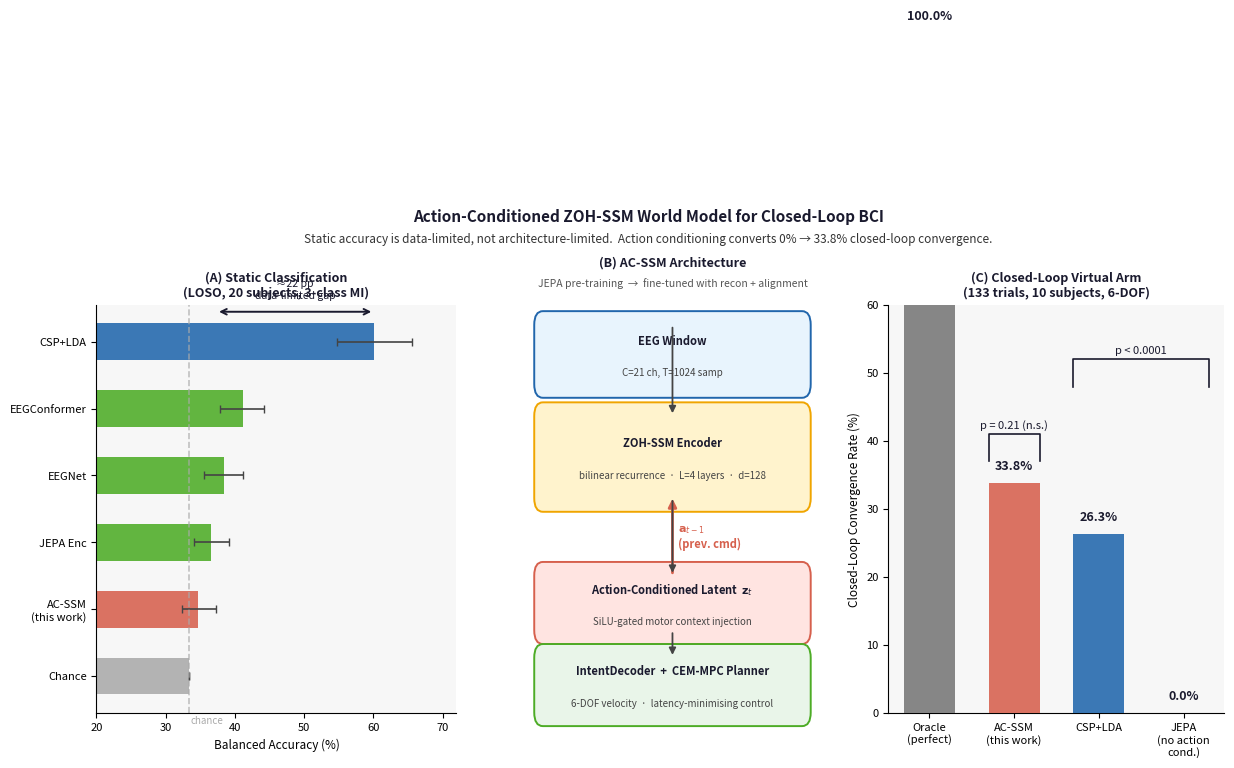

Recreate this plot in Python.
"""
Generate graphical_abstract.png for the AC-SSM JBHI submission.
Run: python graphical_abstract_gen.py
"""
import matplotlib
matplotlib.use("Agg")
import matplotlib.pyplot as plt
import matplotlib.patches as mpatches
from matplotlib.patches import FancyArrowPatch, FancyBboxPatch
import matplotlib.patheffects as pe
import numpy as np

# ── colour palette ────────────────────────────────────────────────────────────
C_CSP    = "#2166AC"   # strong blue  – classical
C_NEURAL = "#4DAC26"   # muted green  – neural (all ~equiv.)
C_ACSSM  = "#D6604D"   # warm red     – this work
C_CHANCE = "#AAAAAA"   # grey         – chance
C_BG     = "#F7F7F7"
C_TITLE  = "#1A1A2E"

fig = plt.figure(figsize=(12, 6), facecolor="white")
fig.patch.set_facecolor("white")

# ── layout: 3 panels ──────────────────────────────────────────────────────────
# Panel A: static classification accuracy
ax1 = fig.add_axes([0.04, 0.14, 0.30, 0.68])
# Panel B: architecture schematic
ax2 = fig.add_axes([0.40, 0.08, 0.24, 0.76])
ax2.set_axis_off()
# Panel C: closed-loop convergence
ax3 = fig.add_axes([0.70, 0.14, 0.28, 0.68])

# ═══════════════════════════════════════════════════════════════════════════════
# PANEL A – Static LOSO Balanced Accuracy
# ═══════════════════════════════════════════════════════════════════════════════
labels  = ["CSP+LDA", "EEGConformer", "EEGNet", "JEPA Enc", "AC-SSM\n(this work)", "Chance"]
means   = [60.1,       41.1,           38.4,     36.5,        34.7,                  33.3]
lo      = [60.1-54.7,  41.1-37.9,      38.4-35.6, 36.5-34.1,  34.7-32.4,            0]
hi      = [65.6-60.1,  44.2-41.1,      41.2-38.4, 39.2-36.5,  37.2-34.7,            0]
colors  = [C_CSP, C_NEURAL, C_NEURAL, C_NEURAL, C_ACSSM, C_CHANCE]

y_pos = np.arange(len(labels))[::-1]

bars = ax1.barh(y_pos, means, xerr=[lo, hi], align="center",
                color=colors, alpha=0.88, height=0.55,
                error_kw=dict(ecolor="#444", capsize=3, lw=1.2))

# 22 pp gap annotation
ax1.annotate("", xy=(60.1, 5.45), xytext=(37.3, 5.45),
             arrowprops=dict(arrowstyle="<->", color=C_TITLE, lw=1.4))
ax1.text(48.7, 5.62, "≈22 pp\ndata-limited gap",
         ha="center", va="bottom", fontsize=7.5, color=C_TITLE, fontstyle="italic")

ax1.set_yticks(y_pos)
ax1.set_yticklabels(labels, fontsize=8.5)
ax1.set_xlabel("Balanced Accuracy (%)", fontsize=8.5)
ax1.set_xlim(20, 72)
ax1.axvline(33.3, color=C_CHANCE, lw=1.2, ls="--", alpha=0.7)
ax1.text(33.6, -0.6, "chance", fontsize=7, color=C_CHANCE, va="top")
ax1.set_facecolor(C_BG)
ax1.tick_params(axis="both", labelsize=8)
ax1.spines[["top","right"]].set_visible(False)
ax1.set_title("(A) Static Classification\n(LOSO, 20 subjects, 3-class MI)",
              fontsize=9, fontweight="bold", pad=6, color=C_TITLE)

# ═══════════════════════════════════════════════════════════════════════════════
# PANEL B – Architecture Schematic
# ═══════════════════════════════════════════════════════════════════════════════
def box(ax, xy, w, h, label, sublabel="", fc="#DDEEFF", ec="#2166AC", fs=8, sfs=7):
    x, y = xy
    rect = FancyBboxPatch((x, y), w, h, boxstyle="round,pad=0.03",
                          fc=fc, ec=ec, lw=1.4, zorder=3)
    ax.add_patch(rect)
    ax.text(x + w/2, y + h/2 + (0.03 if sublabel else 0), label,
            ha="center", va="center", fontsize=fs, fontweight="bold",
            color=C_TITLE, zorder=4)
    if sublabel:
        ax.text(x + w/2, y + h/2 - 0.04, sublabel,
                ha="center", va="center", fontsize=sfs, color="#444", zorder=4)

def arrow(ax, x0, y0, x1, y1, color="#444", lw=1.3, label=""):
    ax.annotate("", xy=(x1, y1), xytext=(x0, y0),
                arrowprops=dict(arrowstyle="-|>", color=color, lw=lw,
                                mutation_scale=10), zorder=5)
    if label:
        mx, my = (x0+x1)/2, (y0+y1)/2
        ax.text(mx+0.04, my, label, fontsize=7, color=color, va="center")

ax2.set_xlim(0, 1)
ax2.set_ylim(0, 1)
ax2.set_aspect("auto")

# EEG input
box(ax2, (0.05, 0.80), 0.90, 0.13, "EEG Window", "C=21 ch, T=1024 samp",
    fc="#E8F4FD", ec=C_CSP)

# ZOH-SSM encoder
box(ax2, (0.05, 0.55), 0.90, 0.18, "ZOH-SSM Encoder",
    "bilinear recurrence  ·  L=4 layers  ·  d=128",
    fc="#FFF3CD", ec="#F0A500")

# action-conditioning injection arrow from bottom
ax2.annotate("", xy=(0.50, 0.555), xytext=(0.50, 0.38),
             arrowprops=dict(arrowstyle="-|>", color=C_ACSSM, lw=2.0,
                             mutation_scale=12), zorder=5)
ax2.text(0.52, 0.465, "$\\mathbf{a}_{t-1}$\n(prev. cmd)",
         fontsize=8, color=C_ACSSM, va="center", fontweight="bold")

# motor command box
box(ax2, (0.05, 0.26), 0.90, 0.12, "Action-Conditioned Latent  $\\mathbf{z}_t$",
    "SiLU-gated motor context injection",
    fc="#FFE4E1", ec=C_ACSSM)

# decoder
box(ax2, (0.05, 0.08), 0.90, 0.12, "IntentDecoder  +  CEM-MPC Planner",
    "6-DOF velocity  ·  latency-minimising control",
    fc="#E9F5E9", ec=C_NEURAL)

# vertical flow arrows
arrow(ax2, 0.50, 0.93, 0.50, 0.73)
arrow(ax2, 0.50, 0.55, 0.50, 0.38)
arrow(ax2, 0.50, 0.26, 0.50, 0.20)

# JEPA pretrain annotation
ax2.text(0.50, 1.01, "JEPA pre-training  →  fine-tuned with recon + alignment",
         ha="center", va="bottom", fontsize=7.5, color="#555", fontstyle="italic")

ax2.set_title("(B) AC-SSM Architecture",
              fontsize=9, fontweight="bold", y=1.04, color=C_TITLE)

# ═══════════════════════════════════════════════════════════════════════════════
# PANEL C – Closed-Loop Convergence
# ═══════════════════════════════════════════════════════════════════════════════
cl_labels = ["Oracle\n(perfect)", "AC-SSM\n(this work)", "CSP+LDA", "JEPA\n(no action\ncond.)"]
cl_vals   = [100.0, 33.8, 26.3, 0.0]
cl_colors = ["#777777", C_ACSSM, C_CSP, C_NEURAL]

x_pos = np.arange(len(cl_labels))
bars3 = ax3.bar(x_pos, cl_vals, color=cl_colors, alpha=0.88, width=0.6, zorder=3)

for bar, val in zip(bars3, cl_vals):
    ax3.text(bar.get_x() + bar.get_width()/2, val + 1.5,
             f"{val:.1f}%", ha="center", va="bottom", fontsize=9, fontweight="bold",
             color=C_TITLE)

# significance brackets
def sig_bracket(ax, x1, x2, y, label, dy=3):
    ax.plot([x1, x1, x2, x2], [y, y+dy, y+dy, y], lw=1.2, color=C_TITLE)
    ax.text((x1+x2)/2, y+dy+0.5, label, ha="center", va="bottom",
            fontsize=8, color=C_TITLE)

sig_bracket(ax3, 0.7, 1.3, 37.0, "p = 0.21 (n.s.)", dy=4)   # AC-SSM vs CSP
sig_bracket(ax3, 1.7, 3.3, 48.0, "p < 0.0001", dy=4)         # CSP or AC vs JEPA

ax3.set_xticks(x_pos)
ax3.set_xticklabels(cl_labels, fontsize=8.5)
ax3.set_ylabel("Closed-Loop Convergence Rate (%)", fontsize=8.5)
ax3.set_ylim(0, 60)
ax3.set_facecolor(C_BG)
ax3.spines[["top","right"]].set_visible(False)
ax3.tick_params(axis="both", labelsize=8)
ax3.set_title("(C) Closed-Loop Virtual Arm\n(133 trials, 10 subjects, 6-DOF)",
              fontsize=9, fontweight="bold", pad=6, color=C_TITLE)

# ═══════════════════════════════════════════════════════════════════════════════
# Global title
# ═══════════════════════════════════════════════════════════════════════════════
fig.text(0.50, 0.98,
         "Action-Conditioned ZOH-SSM World Model for Closed-Loop BCI",
         ha="center", va="top", fontsize=11, fontweight="bold", color=C_TITLE)
fig.text(0.50, 0.94,
         "Static accuracy is data-limited, not architecture-limited.  "
         "Action conditioning converts 0% → 33.8% closed-loop convergence.",
         ha="center", va="top", fontsize=8.5, color="#333", fontstyle="italic")

out = "graphical_abstract.png"
plt.savefig(out, dpi=200, bbox_inches="tight", facecolor="white")
print(f"Saved {out}")
